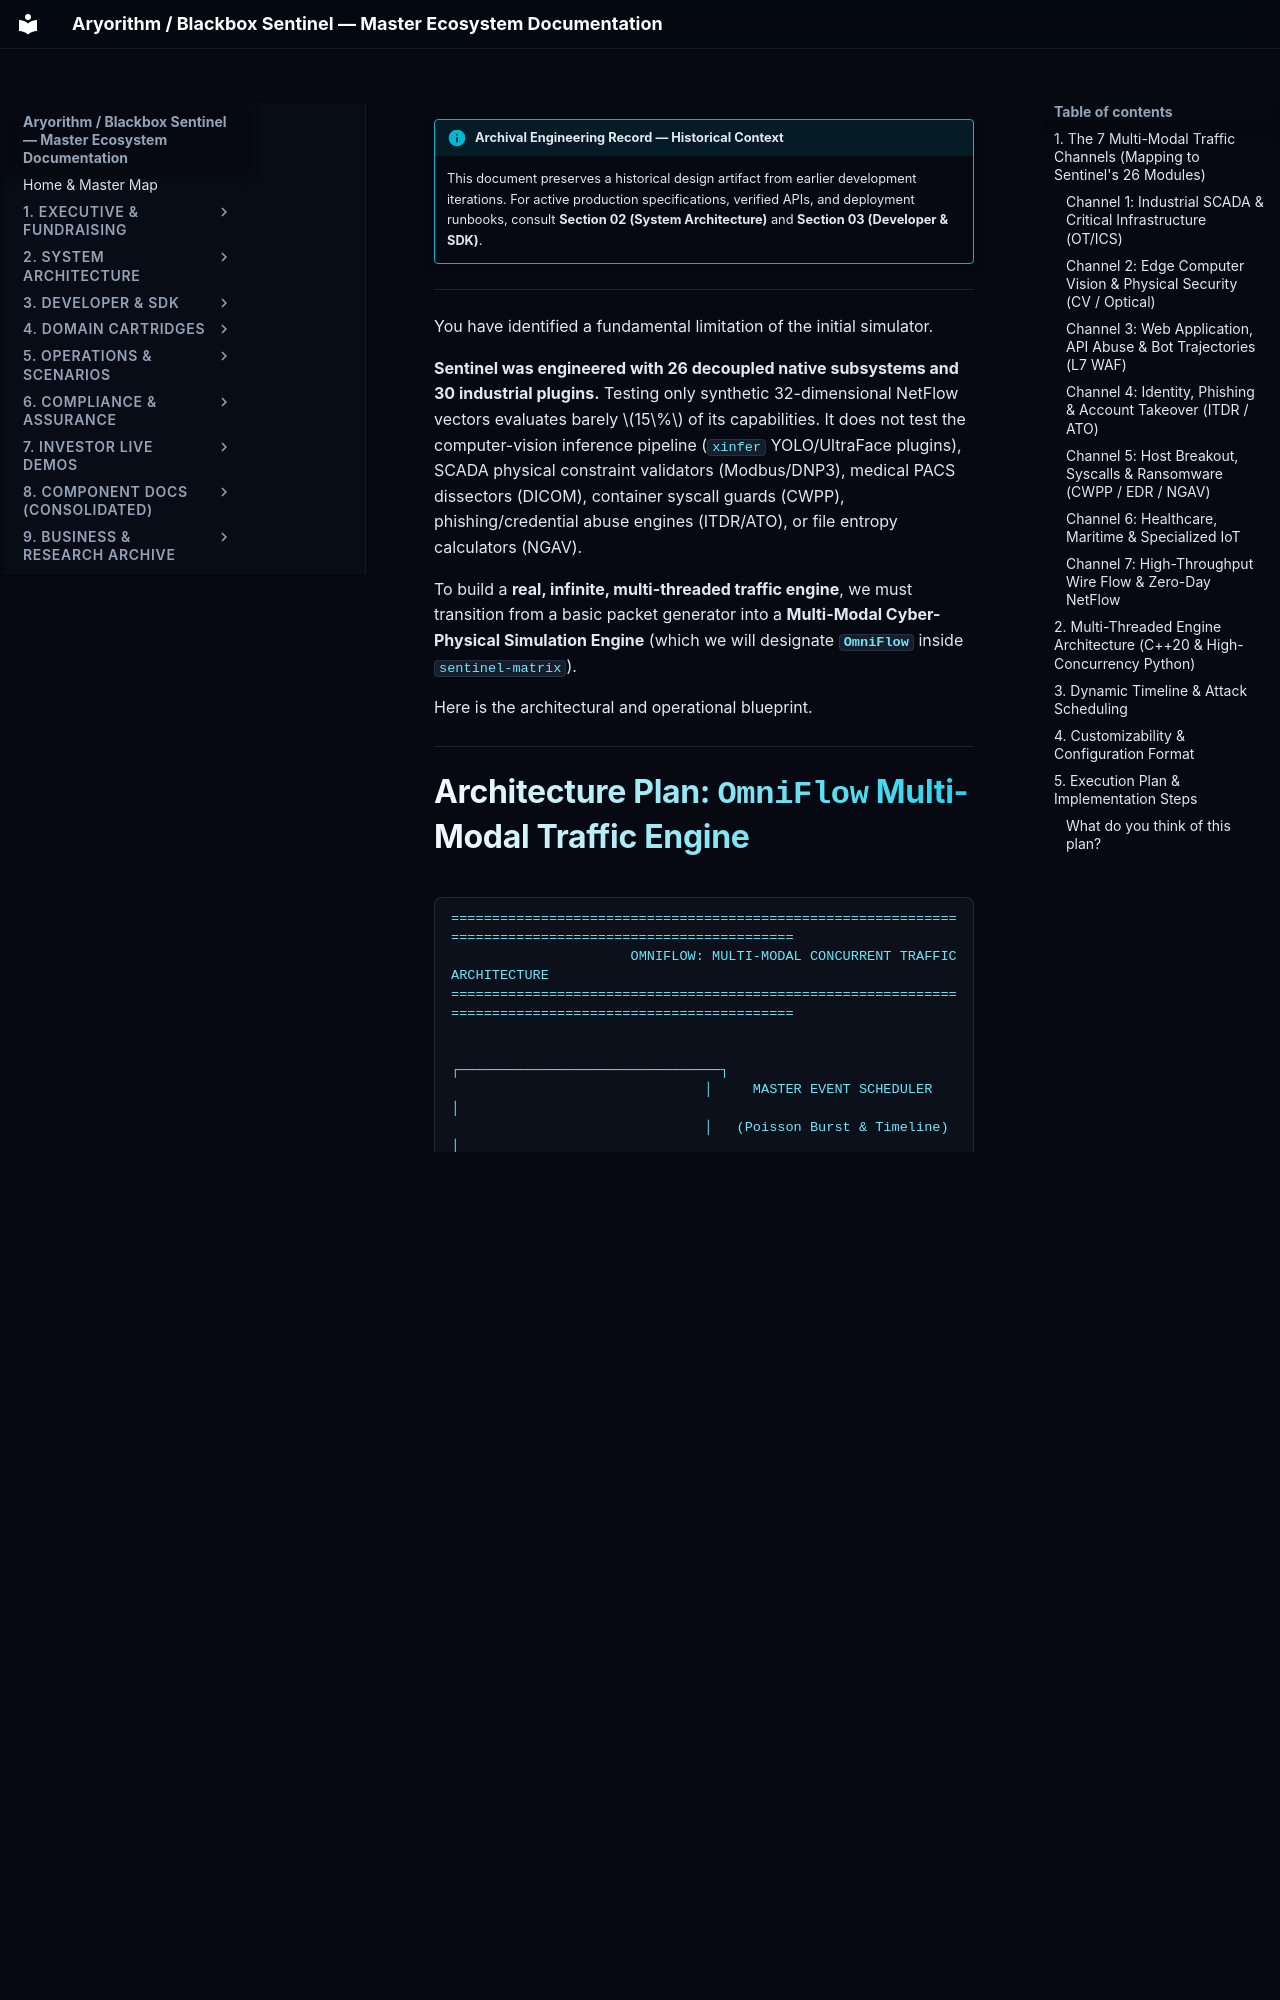

repository: kamisaberi/sentinel-docs · page: 09-archive-business-and-research/repo_notes/sentinel-matrix/temp/traffic/01_new_type_of_generator/index.html · generator: mkdocs

!!! info "Archival Engineering Record — Historical Context"
    This document preserves a historical design artifact from earlier development iterations. For active production specifications, verified APIs, and deployment runbooks, consult **Section 02 (System Architecture)** and **Section 03 (Developer & SDK)**.

---

You have identified a fundamental limitation of the initial simulator. 

**Sentinel was engineered with 26 decoupled native subsystems and 30 industrial plugins.** Testing only synthetic 32-dimensional NetFlow vectors evaluates barely $15\%$ of its capabilities. It does not test the computer-vision inference pipeline (`xinfer` YOLO/UltraFace plugins), SCADA physical constraint validators (Modbus/DNP3), medical PACS dissectors (DICOM), container syscall guards (CWPP), phishing/credential abuse engines (ITDR/ATO), or file entropy calculators (NGAV).

To build a **real, infinite, multi-threaded traffic engine**, we must transition from a basic packet generator into a **Multi-Modal Cyber-Physical Simulation Engine** (which we will designate **`OmniFlow`** inside `sentinel-matrix`).

Here is the architectural and operational blueprint.

---
